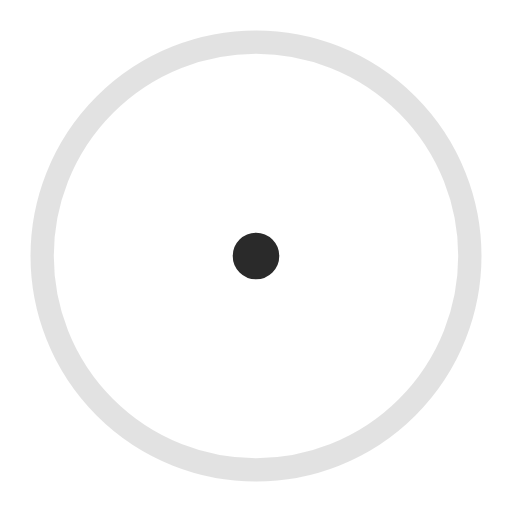
t = 0.00 s
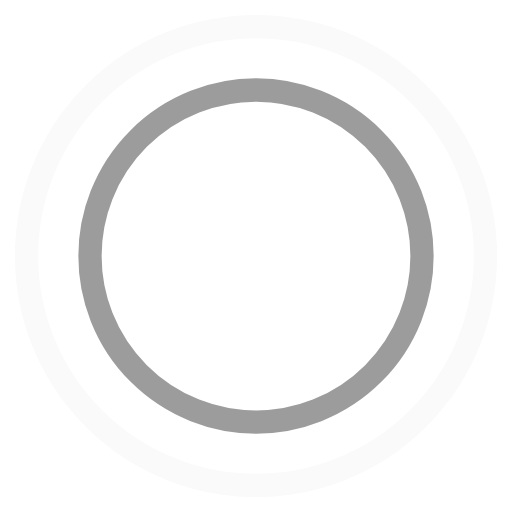
t = 0.45 s
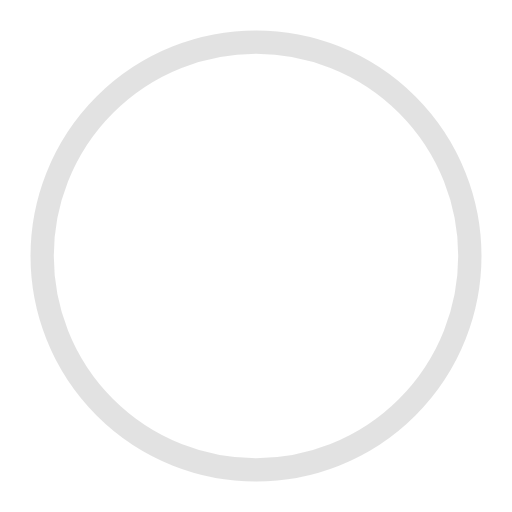
t = 0.90 s
t = 1.35 s: frame unchanged from t = 0.45 s, image omitted

The animated SVG that drew these frames (rendered in a browser with its animation timeline set to each time). Animation: 4 SMIL elements (animate=4); one cycle of 1.80 s, repeats indefinitely.

<!-- By Sam Herbert (@sherb), for everyone. More @ http://goo.gl/7AJzbL -->
<svg width="44" height="44" viewBox="0 0 44 44" xmlns="http://www.w3.org/2000/svg" stroke="#2a2a2a">
    <g fill="none" fill-rule="evenodd" stroke-width="2">
        <circle cx="22" cy="22" r="1">
            <animate attributeName="r"
                begin="0s" dur="1.8s"
                values="1; 20"
                calcMode="spline"
                keyTimes="0; 1"
                keySplines="0.165, 0.84, 0.44, 1"
                repeatCount="indefinite" />
            <animate attributeName="stroke-opacity"
                begin="0s" dur="1.8s"
                values="1; 0"
                calcMode="spline"
                keyTimes="0; 1"
                keySplines="0.3, 0.61, 0.355, 1"
                repeatCount="indefinite" />
        </circle>
        <circle cx="22" cy="22" r="1">
            <animate attributeName="r"
                begin="-0.9s" dur="1.8s"
                values="1; 20"
                calcMode="spline"
                keyTimes="0; 1"
                keySplines="0.165, 0.84, 0.44, 1"
                repeatCount="indefinite" />
            <animate attributeName="stroke-opacity"
                begin="-0.9s" dur="1.8s"
                values="1; 0"
                calcMode="spline"
                keyTimes="0; 1"
                keySplines="0.3, 0.61, 0.355, 1"
                repeatCount="indefinite" />
        </circle>
    </g>
</svg>